Labelled photos from "200", an image-classification folder in internet-of-production/microstructure-deep-generative-models. The possible labels are: fine grain 0, fine grain 1, fine grain 2, middle grain 3, middle grain 4, middle grain 5, coarse grain 6, coarse grain 7, coarse grain 8.

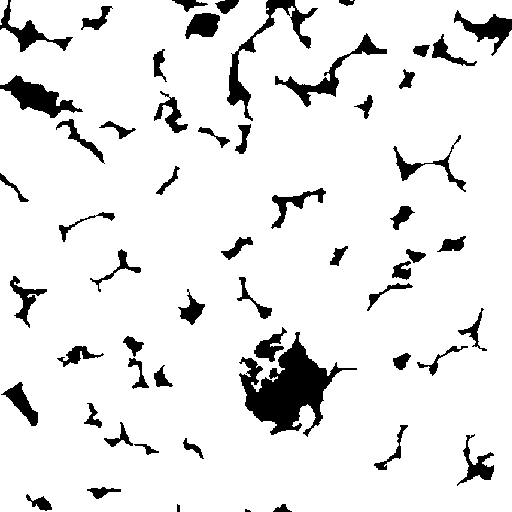
Label: fine grain 0

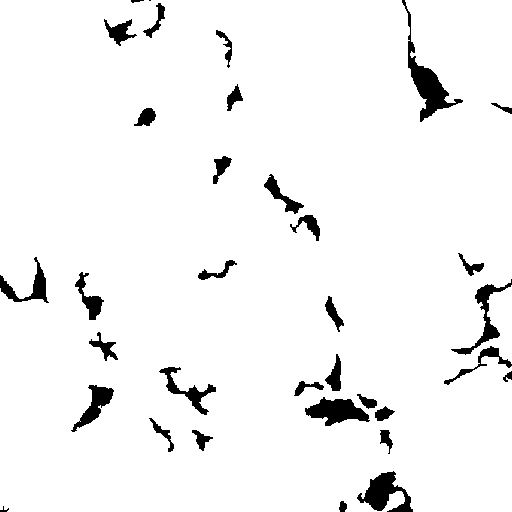
Label: coarse grain 8

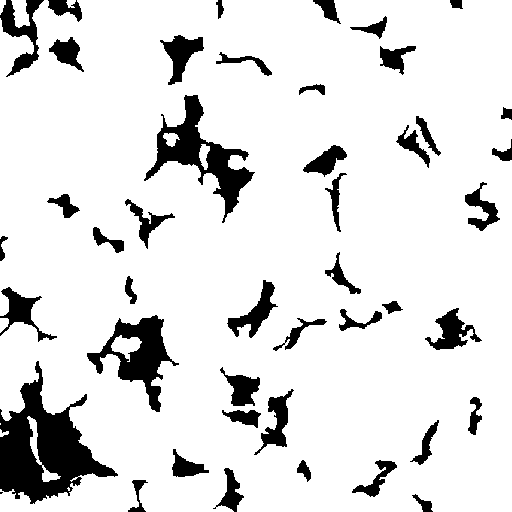
Label: middle grain 3

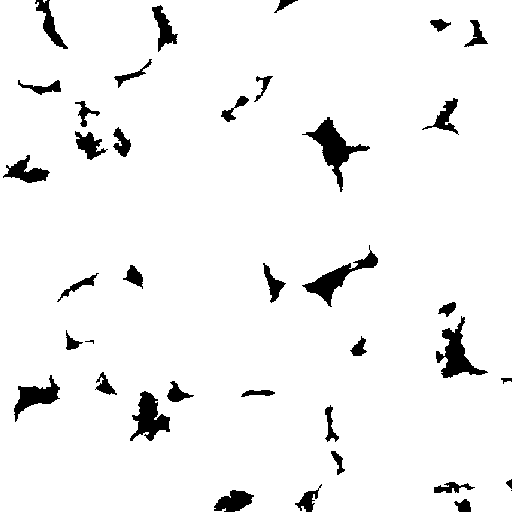
Label: middle grain 5

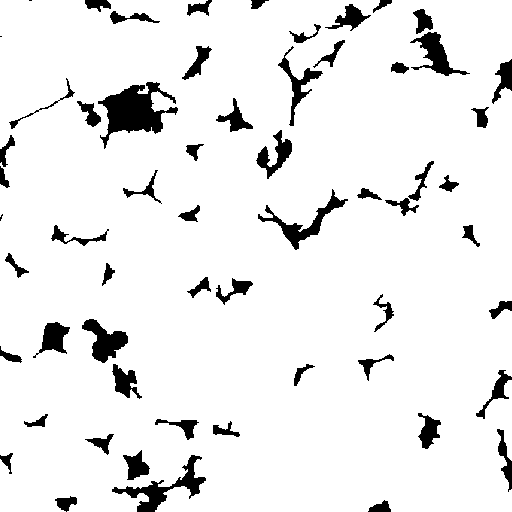
Label: fine grain 1

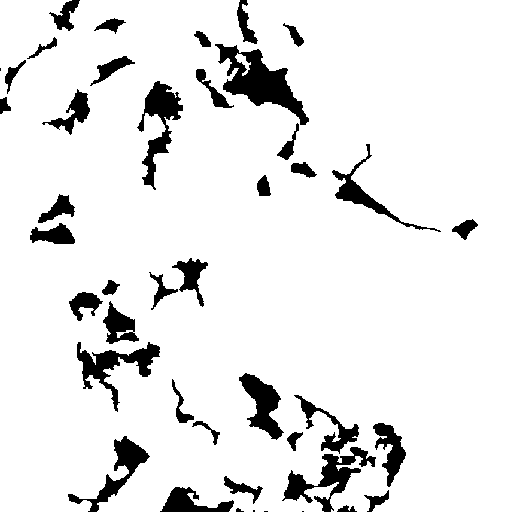
Label: coarse grain 7
